Run: headless pygame with SDL's dummy video driver; simulated clock (each Clock.tick advances the game by its frame time, no real sleeping); random seed 0; keys injected as events and as key.get_pressed() state; no mouse input.
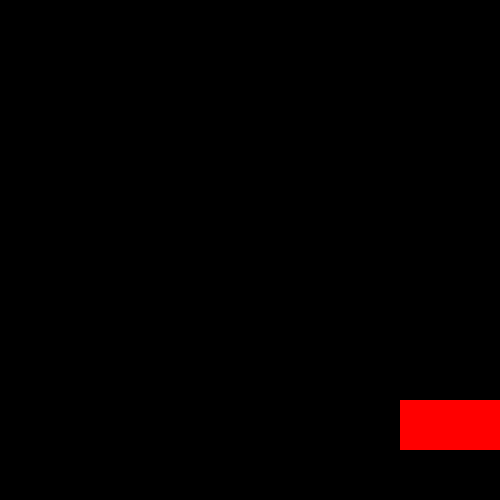
Frame 1 of 4 · flips 1–60 · no input
Frame 2 of 4 · flips 61–180 · tapped SPACE, RETURN · held RIGHT (→), D · screen unchanged from frame 1, image omitted
Frame 3 of 4 · flips 181–300 · held DOWN (↓), S · screen unchanged from frame 2, image omitted
Frame 4 of 4 · flips 301–420 · held LEFT (←), A, UP (↑), W · screen unchanged from frame 3, image omitted

The pygame program that drew these frames:

import pygame

pygame.init()

win = pygame.display.set_mode((500, 500))

win.fill((0,0,0))

i = True
while i:


    color = (255,0,0) #(x ,y ,width , height)
    pygame.draw.rect(win, color, pygame.Rect(400, 400, 200, 50))

    pygame.display.update()
    for event in pygame.event.get():
            if event.type == pygame.QUIT:
                i = False
